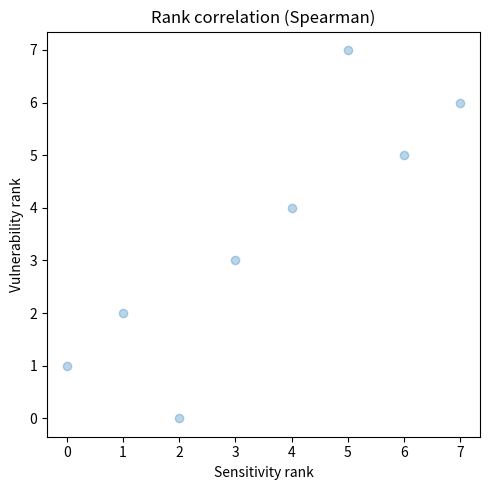

Generate this figure with matplotlib:
import numpy as np
import matplotlib.pyplot as plt

vulnerability_scores = [2.52, 1.2, 0.89, 0.81, 0.74, 0.67, 0.63, 0.53]
sensitivity_scores = [0.54, 0.55, 0.54, 0.52, 0.51, 0.5, 0.5, 0.51]

#vulnerability_scores = [0.88, 0.23, 0.18, 0.179, 0.171, 0.17, 0.16]
#sensitivity_scores = [42.12, 41.76, 42.81, 42.45, 40.88, 38.59, 37.45]

S  = np.array(sensitivity_scores, dtype=np.float64)
VS = np.array(vulnerability_scores, dtype=np.float64)

from math import sqrt
from scipy.special import betainc  # this usually works even if scipy.stats fails

rho = np.corrcoef(
    np.argsort(np.argsort(S)),
    np.argsort(np.argsort(VS))
)[0,1]

print(f"Spearman ρ = {rho:.4f}")

plt.figure(figsize=(5,5))
plt.scatter(np.argsort(np.argsort(S)),
            np.argsort(np.argsort(VS)),
            alpha=0.3)
plt.xlabel("Sensitivity rank")
plt.ylabel("Vulnerability rank")
plt.title("Rank correlation (Spearman)")
plt.tight_layout()
plt.savefig("corr.png")
plt.show()

